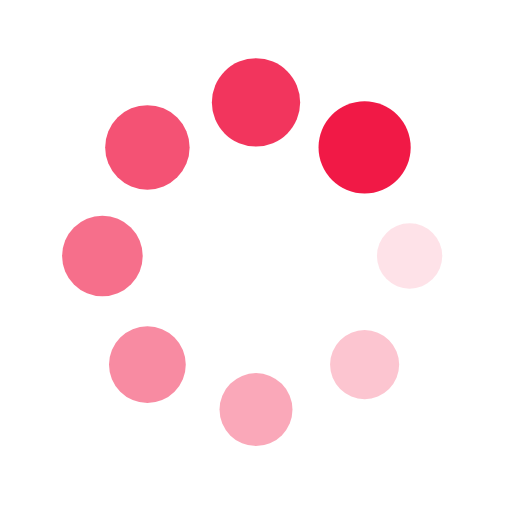
t = 0.00 s
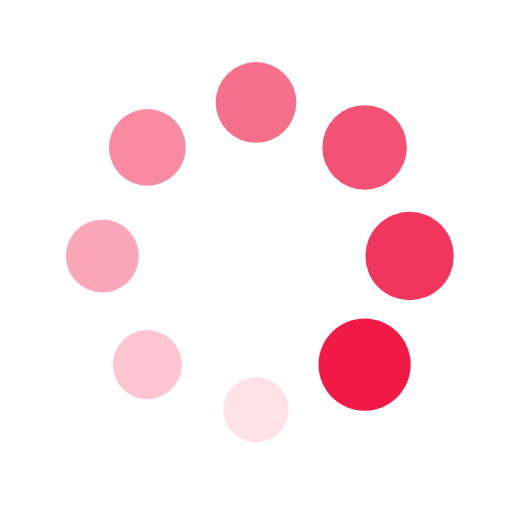
t = 0.25 s
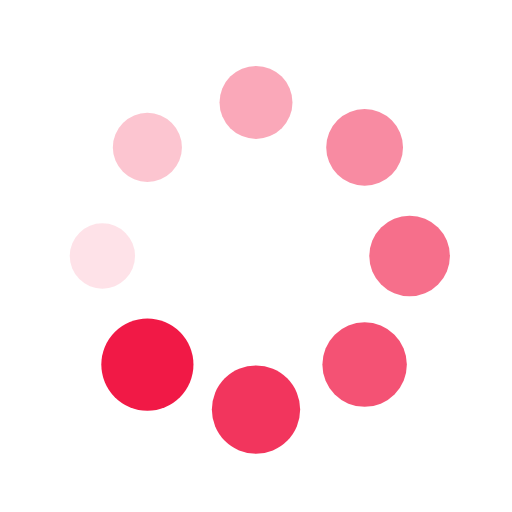
t = 0.50 s
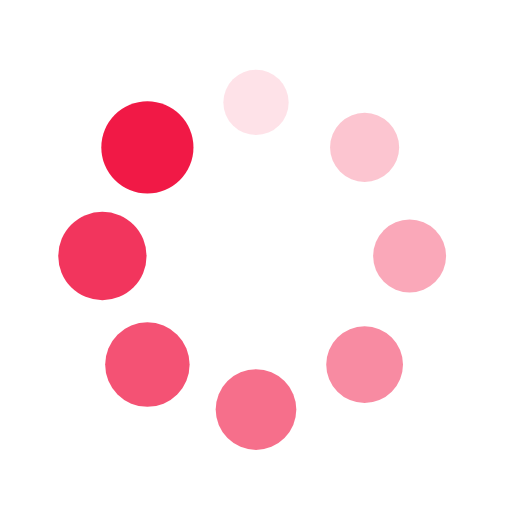
t = 0.75 s

The animated SVG that drew these frames (rendered in a browser with its animation timeline set to each time). Animation: 16 SMIL elements (animate=8,animateTransform=8); one cycle of 1.00 s, repeats indefinitely.

<?xml version="1.0" encoding="utf-8"?>
<svg xmlns="http://www.w3.org/2000/svg" xmlns:xlink="http://www.w3.org/1999/xlink" style="margin: auto; background: none; display: block; shape-rendering: auto;" width="50px" height="50px" viewBox="0 0 100 100" preserveAspectRatio="xMidYMid">
<g transform="translate(80,50)">
<g transform="rotate(0)">
<circle cx="0" cy="0" r="6" fill="#f11946" fill-opacity="1">
  <animateTransform attributeName="transform" type="scale" begin="-0.875s" values="1.5 1.5;1 1" keyTimes="0;1" dur="1s" repeatCount="indefinite"></animateTransform>
  <animate attributeName="fill-opacity" keyTimes="0;1" dur="1s" repeatCount="indefinite" values="1;0" begin="-0.875s"></animate>
</circle>
</g>
</g><g transform="translate(71.21320343559643,71.21320343559643)">
<g transform="rotate(45)">
<circle cx="0" cy="0" r="6" fill="#f11946" fill-opacity="0.875">
  <animateTransform attributeName="transform" type="scale" begin="-0.75s" values="1.5 1.5;1 1" keyTimes="0;1" dur="1s" repeatCount="indefinite"></animateTransform>
  <animate attributeName="fill-opacity" keyTimes="0;1" dur="1s" repeatCount="indefinite" values="1;0" begin="-0.75s"></animate>
</circle>
</g>
</g><g transform="translate(50,80)">
<g transform="rotate(90)">
<circle cx="0" cy="0" r="6" fill="#f11946" fill-opacity="0.75">
  <animateTransform attributeName="transform" type="scale" begin="-0.625s" values="1.5 1.5;1 1" keyTimes="0;1" dur="1s" repeatCount="indefinite"></animateTransform>
  <animate attributeName="fill-opacity" keyTimes="0;1" dur="1s" repeatCount="indefinite" values="1;0" begin="-0.625s"></animate>
</circle>
</g>
</g><g transform="translate(28.786796564403577,71.21320343559643)">
<g transform="rotate(135)">
<circle cx="0" cy="0" r="6" fill="#f11946" fill-opacity="0.625">
  <animateTransform attributeName="transform" type="scale" begin="-0.5s" values="1.5 1.5;1 1" keyTimes="0;1" dur="1s" repeatCount="indefinite"></animateTransform>
  <animate attributeName="fill-opacity" keyTimes="0;1" dur="1s" repeatCount="indefinite" values="1;0" begin="-0.5s"></animate>
</circle>
</g>
</g><g transform="translate(20,50.00000000000001)">
<g transform="rotate(180)">
<circle cx="0" cy="0" r="6" fill="#f11946" fill-opacity="0.5">
  <animateTransform attributeName="transform" type="scale" begin="-0.375s" values="1.5 1.5;1 1" keyTimes="0;1" dur="1s" repeatCount="indefinite"></animateTransform>
  <animate attributeName="fill-opacity" keyTimes="0;1" dur="1s" repeatCount="indefinite" values="1;0" begin="-0.375s"></animate>
</circle>
</g>
</g><g transform="translate(28.78679656440357,28.786796564403577)">
<g transform="rotate(225)">
<circle cx="0" cy="0" r="6" fill="#f11946" fill-opacity="0.375">
  <animateTransform attributeName="transform" type="scale" begin="-0.25s" values="1.5 1.5;1 1" keyTimes="0;1" dur="1s" repeatCount="indefinite"></animateTransform>
  <animate attributeName="fill-opacity" keyTimes="0;1" dur="1s" repeatCount="indefinite" values="1;0" begin="-0.25s"></animate>
</circle>
</g>
</g><g transform="translate(49.99999999999999,20)">
<g transform="rotate(270)">
<circle cx="0" cy="0" r="6" fill="#f11946" fill-opacity="0.25">
  <animateTransform attributeName="transform" type="scale" begin="-0.125s" values="1.5 1.5;1 1" keyTimes="0;1" dur="1s" repeatCount="indefinite"></animateTransform>
  <animate attributeName="fill-opacity" keyTimes="0;1" dur="1s" repeatCount="indefinite" values="1;0" begin="-0.125s"></animate>
</circle>
</g>
</g><g transform="translate(71.21320343559643,28.78679656440357)">
<g transform="rotate(315)">
<circle cx="0" cy="0" r="6" fill="#f11946" fill-opacity="0.125">
  <animateTransform attributeName="transform" type="scale" begin="0s" values="1.5 1.5;1 1" keyTimes="0;1" dur="1s" repeatCount="indefinite"></animateTransform>
  <animate attributeName="fill-opacity" keyTimes="0;1" dur="1s" repeatCount="indefinite" values="1;0" begin="0s"></animate>
</circle>
</g>
</g>
<!-- [ldio] generated by https://loading.io/ --></svg>
